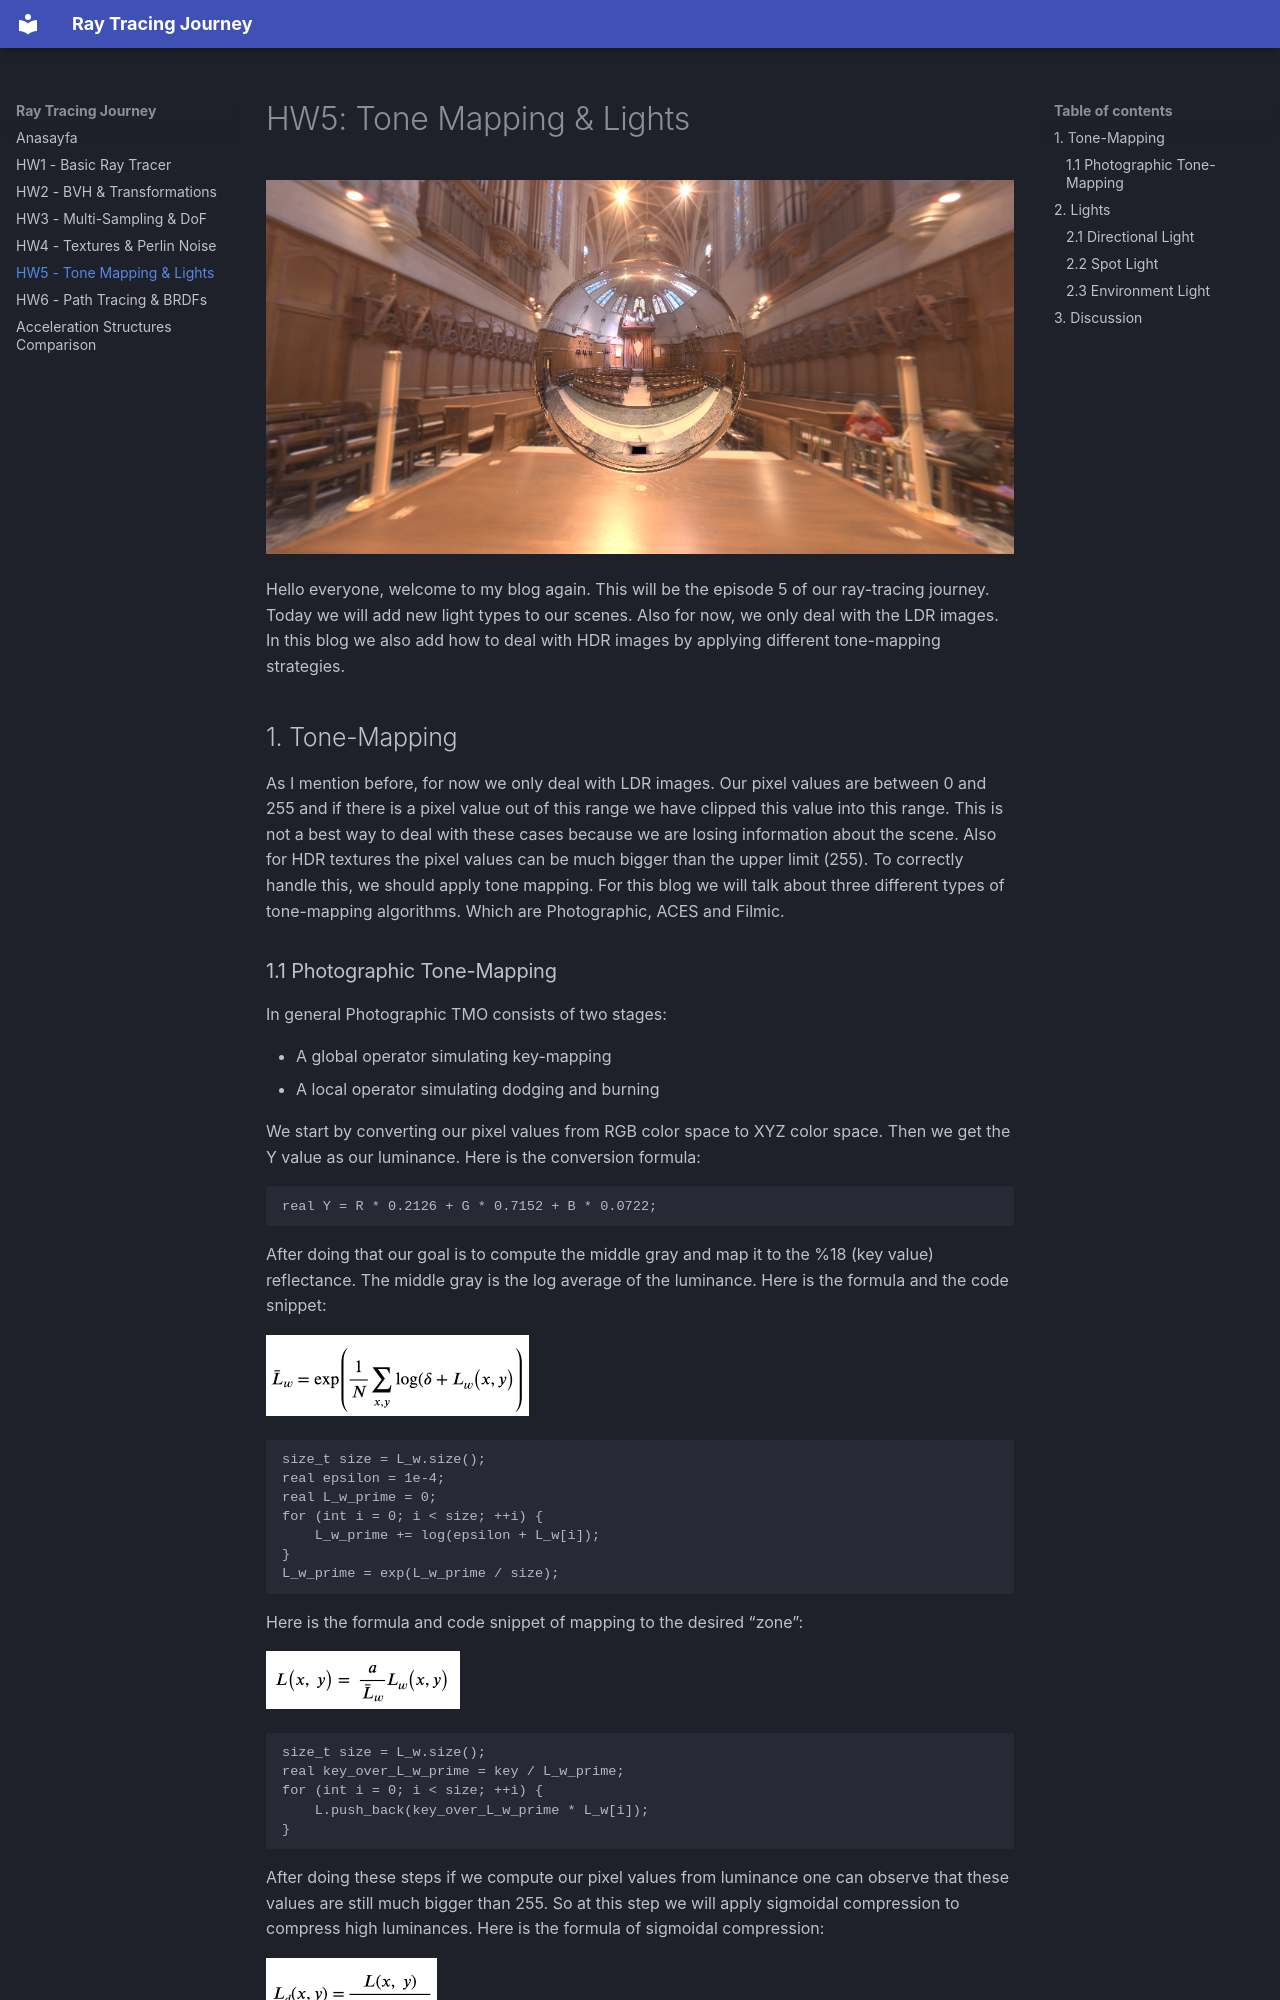

repository: EsatCivitci/road-to-path-tracer · page: hw5/index.html · generator: mkdocs

# HW5: Tone Mapping & Lights

![mirror_sphere_env_phot](assets/images/hw5/mirror_sphere_env_phot.png)

Hello everyone, welcome to my blog again. This will be the episode 5 of our ray-tracing journey. Today we will add new light types to our scenes. Also for now, we only deal with the LDR images. In this blog we also add how to deal with HDR images by applying different tone-mapping strategies.

## 1. Tone-Mapping

As I mention before, for now we only deal with LDR images. Our pixel values are between 0 and 255 and if there is a pixel value out of this range we have clipped this value into this range. This is not a best way to deal with these cases because we are losing information about the scene. Also for HDR textures the pixel values can be much bigger than the upper limit (255). To correctly handle this, we should apply tone mapping. For this blog we will talk about three different types of tone-mapping algorithms. Which are Photographic, ACES and Filmic.
